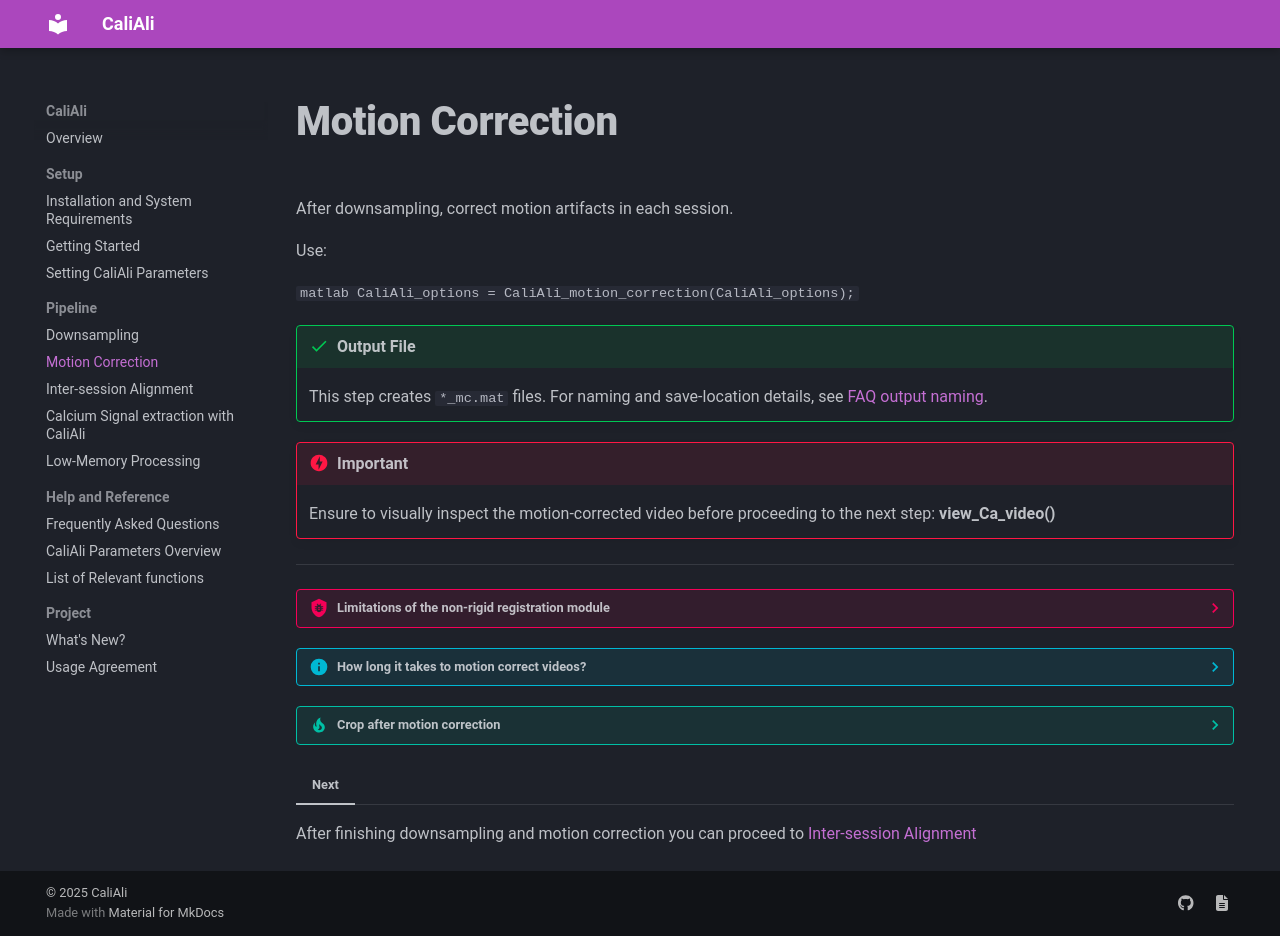

repository: CaliAli-PV/CaliAli · page: 1.4.8/Motion_correction/index.html · generator: mkdocs

# Motion Correction

After downsampling, correct motion artifacts in each session.

Use:

```matlab
CaliAli_options = CaliAli_motion_correction(CaliAli_options);
```	

!!! success "Output File"
    This step creates `*_mc.mat` files. For naming and save-location details, see [FAQ output naming](FAQ.md#output-files).

!!! danger "Important"
    Ensure to visually inspect the motion-corrected video before proceeding to the next step: [**view_Ca_video()**](Functions_doc/view_Ca_video.md#view_Ca_video)

---    

??? Bug  "Limitations of the non-rigid registration module"
	This code is experimental and may introduce undesired deformations when adjusting for non-rigid deformation.
	
??? Info "How long it takes to motion correct videos?"
    - **Rigid**: processes ~5,000 frames in about 2 minutes on a modern CPU. :material-information-outline:{ title="Estimate based on ~300×300 pixel videos." }
	- **Non-rigid**: substantially slower at roughly 10 frames per second. :material-information-outline:{ title="Measured on ~300×300 pixel videos; an updated module is in development." }

??? tip "Crop after motion correction"
    Use [CaliAli_crop()](Functions_doc/CaliAli_crop.md#CaliAli_crop) to interactively draw a shared region of interest across the motion-corrected sessions. The tool opens representative frames, lets you define the final field of view, and rewrites each `_mc` file in-place so downstream detrending and alignment run on the trimmed data.



=== "Next"	
After finishing downsampling and motion correction you can proceed to [Inter-session Alignment](alignment.md)
